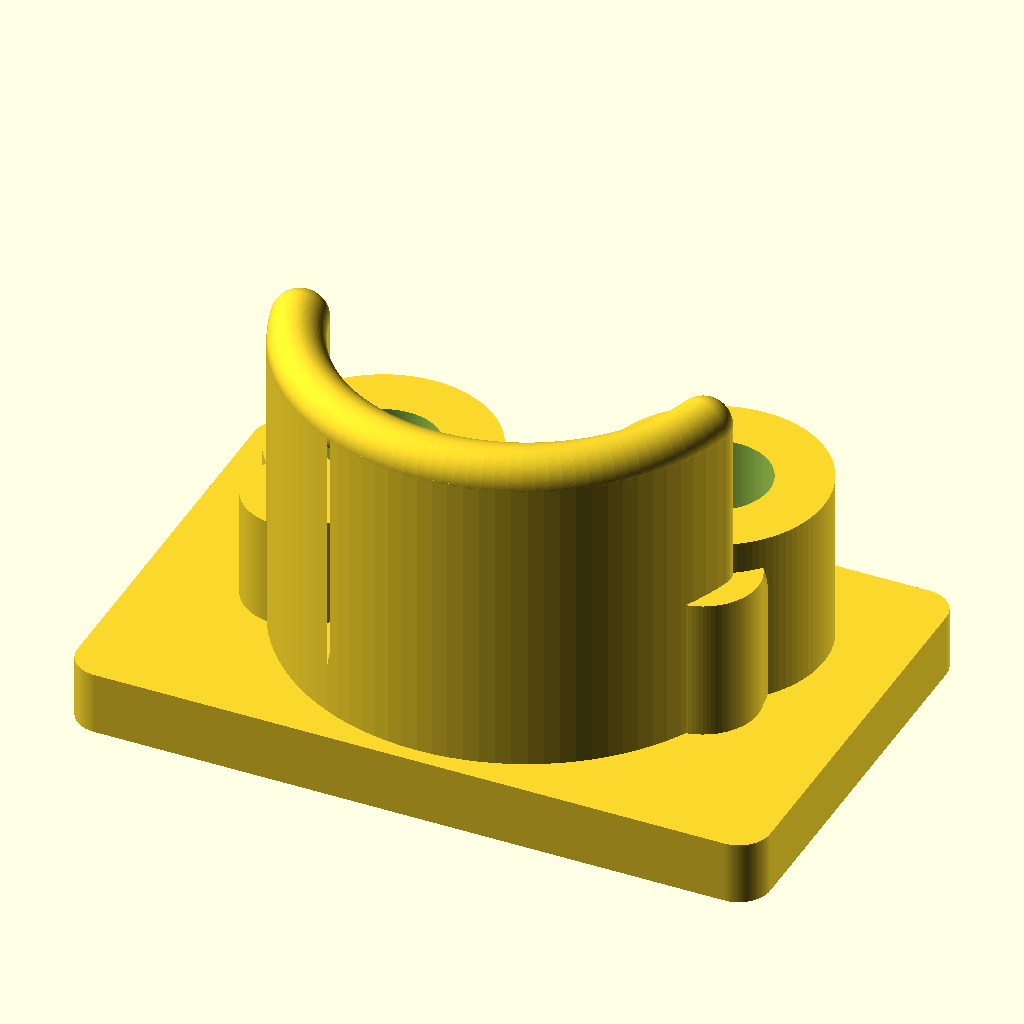
Cell 1: the model at its default parameters.
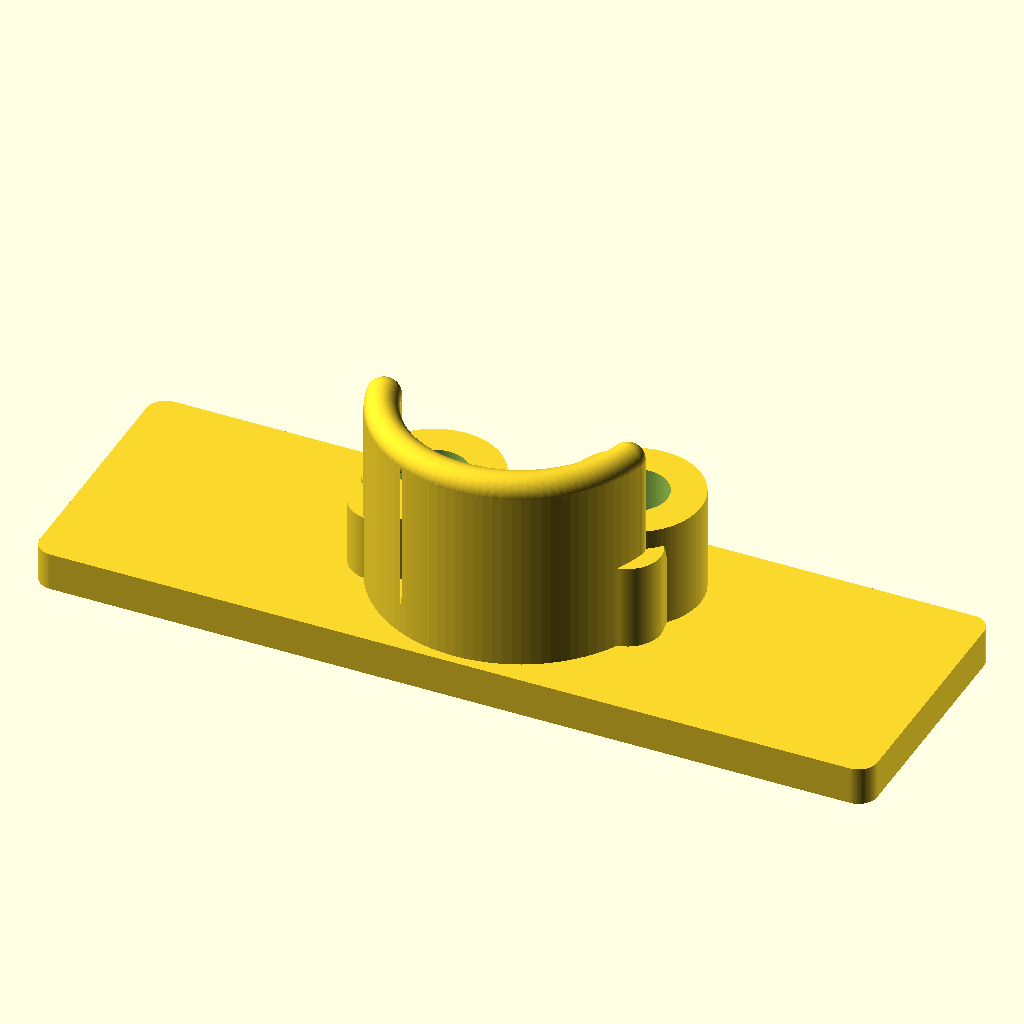
Cell 2: the same model with base_w = 176.
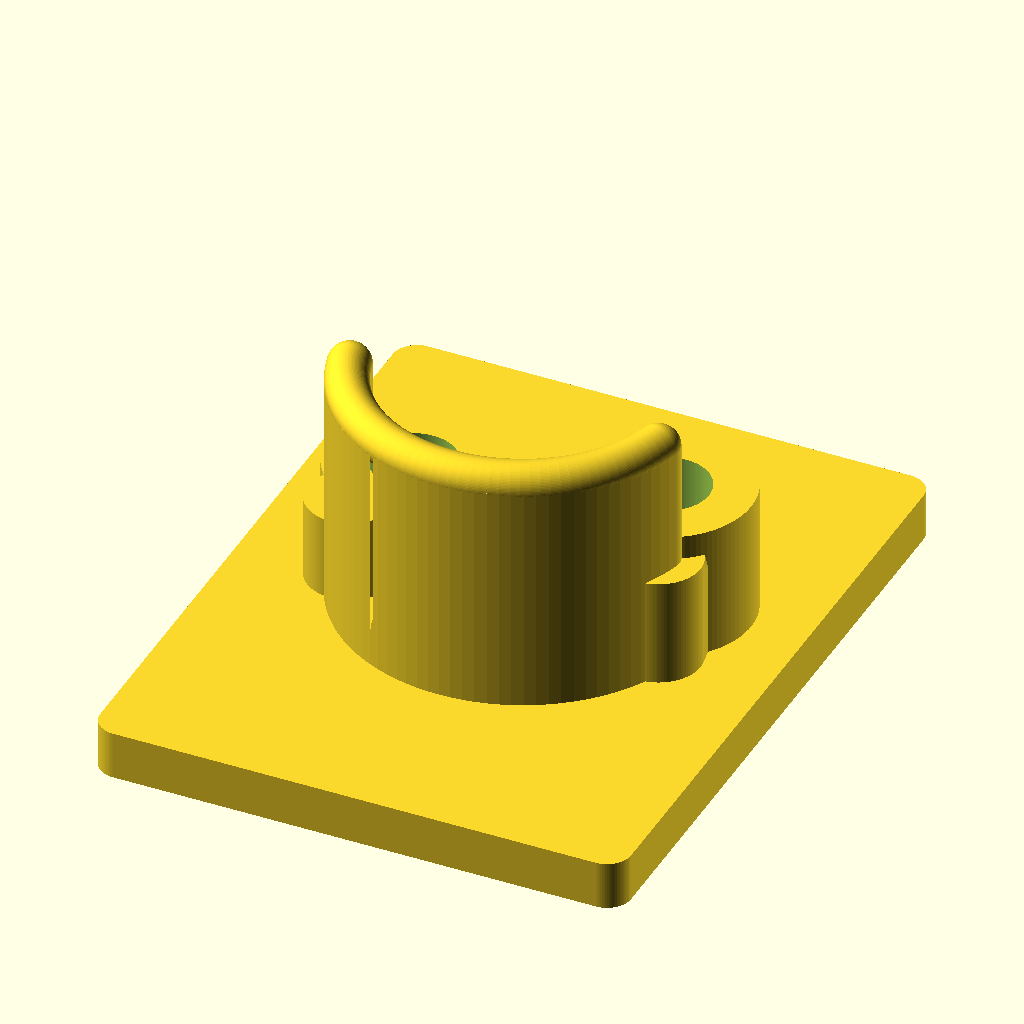
Cell 3: base_d = 112 (everything else at default).
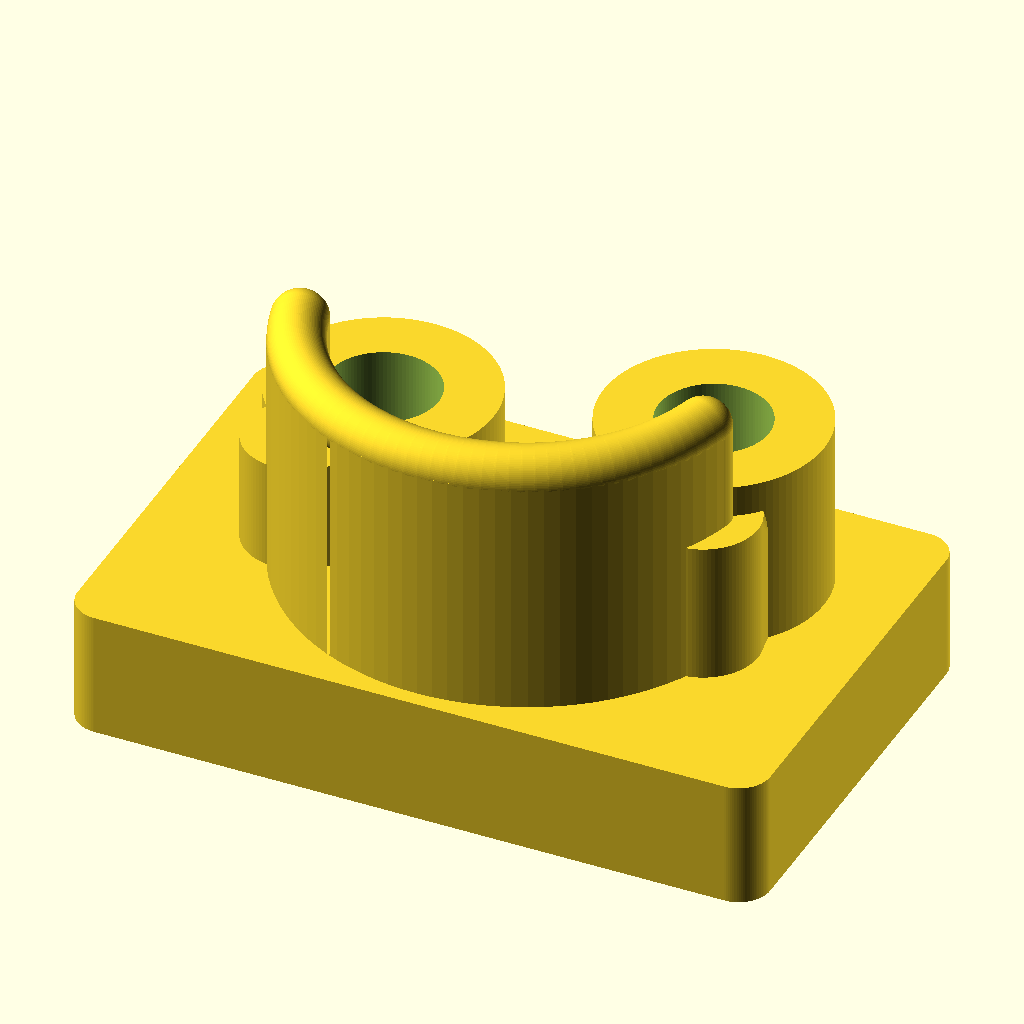
Cell 4: the same model with base_h = 16.
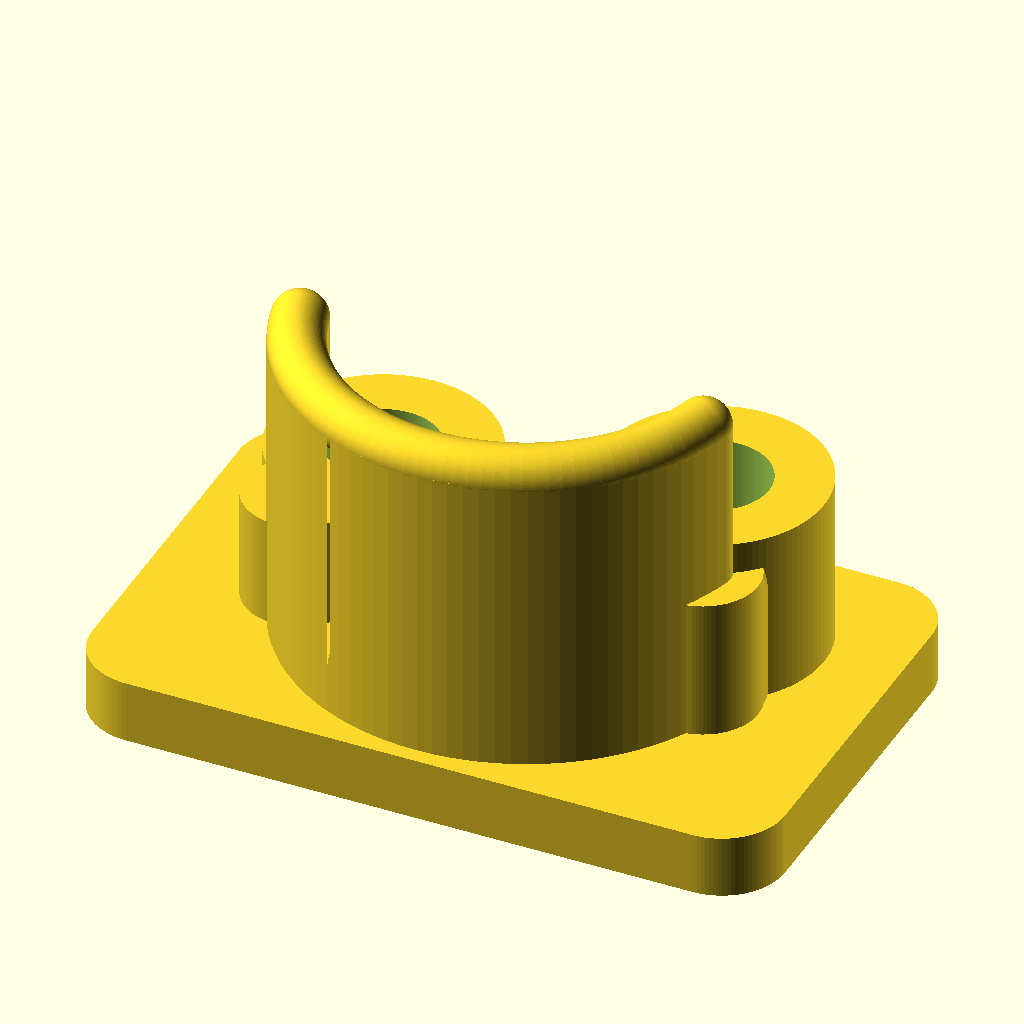
Cell 5: base_r = 8 (everything else at default).
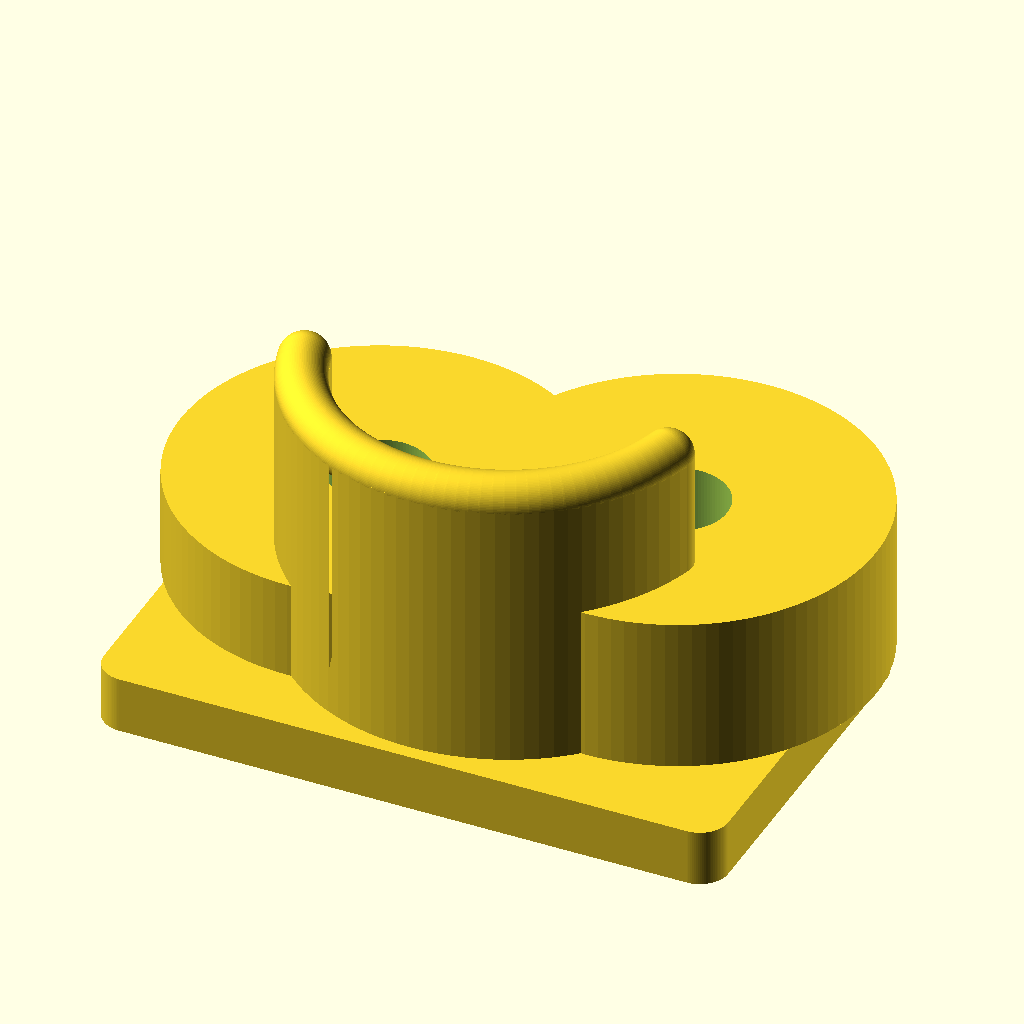
Cell 6: collar_od = 56 (everything else at default).
All cells are drawn from the same view direction (rotation 55°, 0°, 25°, orthographic, colour scheme Cornfield), but the view is re-fitted for each cell, so position and scale can differ between cells as well as the parameter.
Source of the model, public/demo/runs/text2cad_0062_00621494_descriptive_openscad_claude-reason/generated.scad:
// Parametric Mounting Bracket
// Features: rounded base plate, two annular collar/sleeve bosses
// with through-bores and stepped counterbores, arc-shaped rear
// wall with rounded ends and slot interior, solid side buttresses.

$fn = 100;

// =================== PARAMETERS ===================

// Base plate dimensions
base_w       = 88;      // X width
base_d       = 56;      // Y depth
base_h       = 8;       // Z thickness
base_r       = 4;       // corner rounding radius

// Annular collar dimensions (hollow sleeves)
collar_od    = 28;      // outer diameter
bore_d       = 14;      // through-bore diameter
collar1_h    = 14;      // lower collar height above base top
collar2_h    = 22;      // upper collar height above base top
collar_sep   = 42;      // center-to-center X spacing
collar_y     = 10;      // Y offset toward front

// Stepped counterbores from underside
cbore_d      = 22;      // counterbore diameter
cbore1_depth = 3;       // depth for collar 1 (shallow step)
cbore2_depth = 5;       // depth for collar 2 (deeper step)

// Curved rear wall (arc-based upright with slot interior)
arc_or       = 30;      // outer arc radius
arc_ir       = 23;      // inner arc radius (slot boundary)
arc_h        = 50;      // total wall height
arc_span     = 150;     // angular span in degrees
arc_cy       = 4;       // Y center offset of arc

// Derived arc values
arc_mid_r    = (arc_or + arc_ir) / 2;
arc_end_r    = (arc_or - arc_ir) / 2;

// Side buttress dimensions
butt_d       = 14;      // buttress cylinder diameter
butt_h       = 18;      // buttress height above base

// =================== MODULES ===================

// Rounded rectangular base plate
module base_plate() {
    linear_extrude(base_h)
        offset(r = base_r)
        offset(delta = -base_r)
        square([base_w, base_d], center = true);
}

// 2D arc profile: ring sector with rounded end caps
module arc_profile_2d() {
    // Ring sector via intersection of annulus with pie slice
    intersection() {
        difference() {
            circle(r = arc_or);
            circle(r = arc_ir);
        }
        // Pie slice polygon covering desired angular span
        polygon(concat(
            [[0, 0]],
            [for (a = [-arc_span/2 : 2 : arc_span/2])
                [(arc_or + 1) * cos(a), (arc_or + 1) * sin(a)]]
        ));
    }
    // Rounded end caps at arc terminations
    for (sign = [-1, 1])
        translate([arc_mid_r * cos(sign * arc_span / 2),
                   arc_mid_r * sin(sign * arc_span / 2)])
            circle(r = arc_end_r);
}

// 3D arc wall with rounded top edge and slot-like interior
module arc_wall() {
    n = ceil(arc_span / 3);
    // Position and orient: wall wraps around -Y (rear)
    translate([0, arc_cy, 0])
    rotate([0, 0, -90]) {
        // Main wall body up to the top rounding zone
        linear_extrude(arc_h - arc_end_r)
            arc_profile_2d();

        // Rounded top edge: hulled spheres along arc midline
        translate([0, 0, arc_h - arc_end_r])
            for (i = [0 : n - 1]) {
                a1 = -arc_span / 2 + i * arc_span / n;
                a2 = -arc_span / 2 + (i + 1) * arc_span / n;
                hull() {
                    translate([arc_mid_r * cos(a1),
                               arc_mid_r * sin(a1), 0])
                        sphere(r = arc_end_r);
                    translate([arc_mid_r * cos(a2),
                               arc_mid_r * sin(a2), 0])
                        sphere(r = arc_end_r);
                }
            }
    }
}

// Side buttress: solid rounded material connecting collar to wall
module side_buttress(side, collar_h) {
    cx = side * collar_sep / 2;
    // Wall endpoint position after -90 deg rotation
    wx = side * arc_mid_r * sin(arc_span / 2);
    wy = arc_cy - arc_mid_r * cos(arc_span / 2);
    hull() {
        translate([cx, collar_y, base_h])
            cylinder(d = collar_od * 0.65, h = 2);
        translate([wx, wy, base_h])
            cylinder(d = butt_d, h = min(collar_h, butt_h));
    }
}

// =================== MAIN ASSEMBLY ===================

difference() {
    union() {
        // 1. Rounded base plate foundation
        base_plate();

        // 2. Lower annular collar/sleeve (left side)
        translate([-collar_sep / 2, collar_y, base_h])
            cylinder(d = collar_od, h = collar1_h);

        // 3. Upper annular collar/sleeve (right side, taller)
        translate([collar_sep / 2, collar_y, base_h])
            cylinder(d = collar_od, h = collar2_h);

        // 4. Arc-shaped rear wall with slot interior
        arc_wall();

        // 5. Solid rounded side buttresses
        side_buttress(-1, collar1_h);
        side_buttress( 1, collar2_h);
    }

    // 6. Through-bores: internal bores continue through collars and base
    translate([-collar_sep / 2, collar_y, -1])
        cylinder(d = bore_d, h = base_h + collar1_h + 2);
    translate([collar_sep / 2, collar_y, -1])
        cylinder(d = bore_d, h = base_h + collar2_h + 2);

    // 7. Stepped counterbores from bottom surface (different depths)
    // Collar 1: shallow step
    translate([-collar_sep / 2, collar_y, -0.01])
        cylinder(d = cbore_d, h = cbore1_depth + 0.01);
    // Collar 2: deeper step
    translate([collar_sep / 2, collar_y, -0.01])
        cylinder(d = cbore_d, h = cbore2_depth + 0.01);
}
Customizer parameters (derived from the source; name, type, default, range or options):
base_w: number, default 88
base_d: number, default 56
base_h: number, default 8
base_r: number, default 4
collar_od: number, default 28
bore_d: number, default 14
collar1_h: number, default 14
collar2_h: number, default 22
collar_sep: number, default 42
collar_y: number, default 10
cbore_d: number, default 22
cbore1_depth: number, default 3
cbore2_depth: number, default 5
arc_or: number, default 30
arc_ir: number, default 23
arc_h: number, default 50
arc_span: number, default 150
arc_cy: number, default 4
butt_d: number, default 14
butt_h: number, default 18
